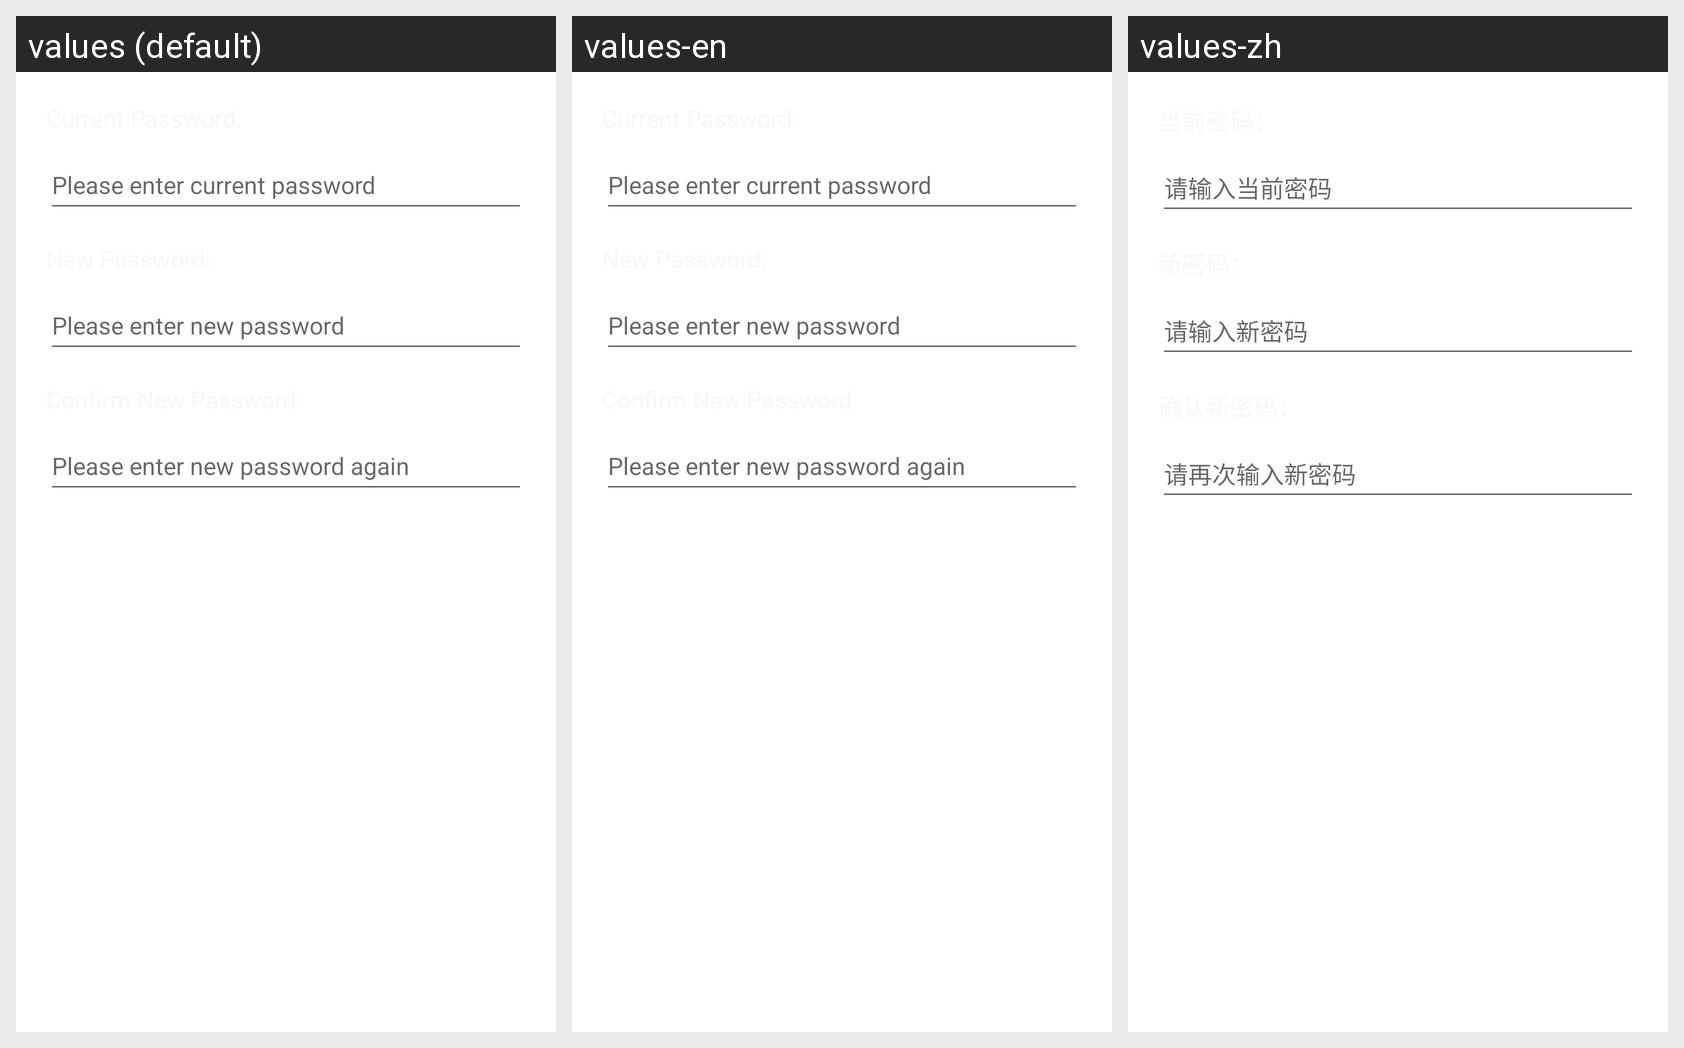

Here is an Android app screen in its default locale and in the app's own translations. Write out the translated-string differences for the strings that appear on this screen.
Android screen res/layout/dialog_change_password.xml rendered under 3 locales, left to right: values (default), values-en, values-zh. Device: Nexus 5 (rendered at 1080×1920; each locale shown at half size, 540×960, under a caption strip naming it); theme Theme.PowerTap.
Other locales in the repository, not shown: values-de, values-ja, values-ru.
Strings drawn on this screen, with the default value and each locale's value (text and hints the layout hard-codes, and strings that could not be matched under every locale, appear in the picture but are not listed):

enter_current_password
  values: Please enter current password
  values-en: Please enter current password
  values-zh: 请输入当前密码

enter_new_password
  values: Please enter new password
  values-en: Please enter new password
  values-zh: 请输入新密码

enter_confirm_password
  values: Please enter new password again
  values-en: Please enter new password again
  values-zh: 请再次输入新密码
